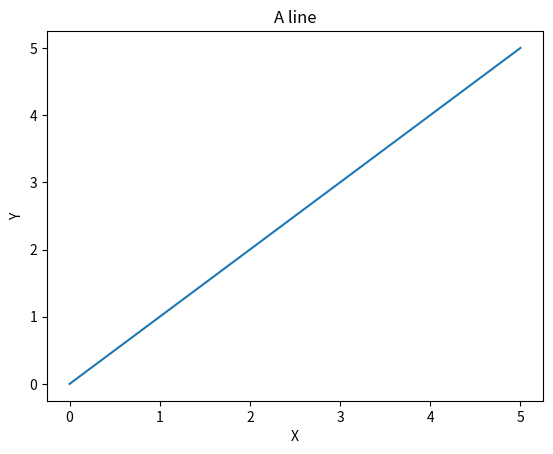
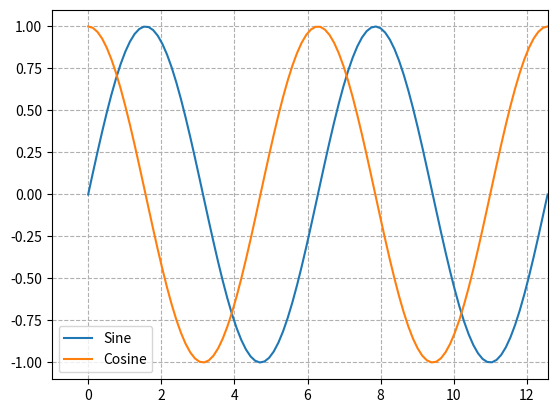
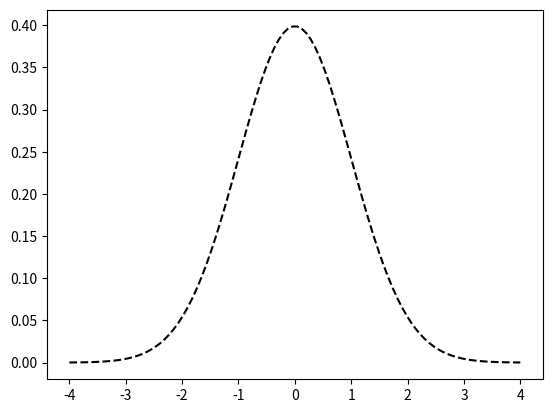
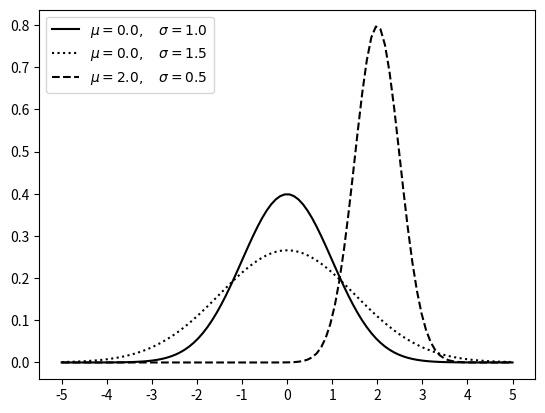

The matplotlib source for these figures, in order:
import numpy as np
#	matplotlib inline
import matplotlib.pyplot as plt
from scipy import misc
from PIL import Image

xs = np.linspace(0, 5, 6)	#	6 points between 0 and 5
print('f: {} -> {}'.format(xs,xs))
plt.figure()
plt.plot(xs, xs)
plt.title('A line')
plt.xlabel('X')
plt.ylabel('Y')
plt.show()

xs = np.linspace(0, 4*np.pi, 100)  # 100 points in the interval [0 and 4*pi]
ys_sin = np.sin(xs)
ys_cos = np.cos(xs)

plt.figure()
plt.plot(xs, ys_sin, label='Sine')
plt.plot(xs, ys_cos, label='Cosine')
plt.xlim(-1, 4*np.pi)  # Limit what is displayed in the x direction
plt.legend()  # Requires that each curve has a label
plt.grid(linestyle='dashed')
plt.show()

xs = np.linspace(-4, 4, 100)  # 100 points between -4 and 4
sigma = 1.0
mu = 0.0
ys = np.exp(-(xs - mu)**2 / (2 * sigma**2))
ys /= np.sqrt(2 * np.pi * sigma**2)
plt.figure()
plt.plot(xs, ys, linestyle='dashed', color='black')
plt.show()

normal = lambda xs, mu, sigma: np.exp(-(xs - mu)**2 / (2 * sigma**2)) / np.sqrt(2 * np.pi * sigma**2)
xs = np.linspace(-5, 5, 100)
plt.figure()
plt.plot(xs, normal(xs, 0.0, 1.0), linestyle='solid',
         color='black', label=r'$\mu=0.0,\quad\sigma=1.0$')
plt.plot(xs, normal(xs, 0.0, 1.5), linestyle='dotted',
         color='black', label=r'$\mu=0.0,\quad\sigma=1.5$')
plt.plot(xs, normal(xs, 2.0, 0.5), linestyle='dashed',
         color='black', label=r'$\mu=2.0,\quad\sigma=0.5$')
plt.xticks(np.arange(-5, 5+1))
plt.legend()
plt.show()
